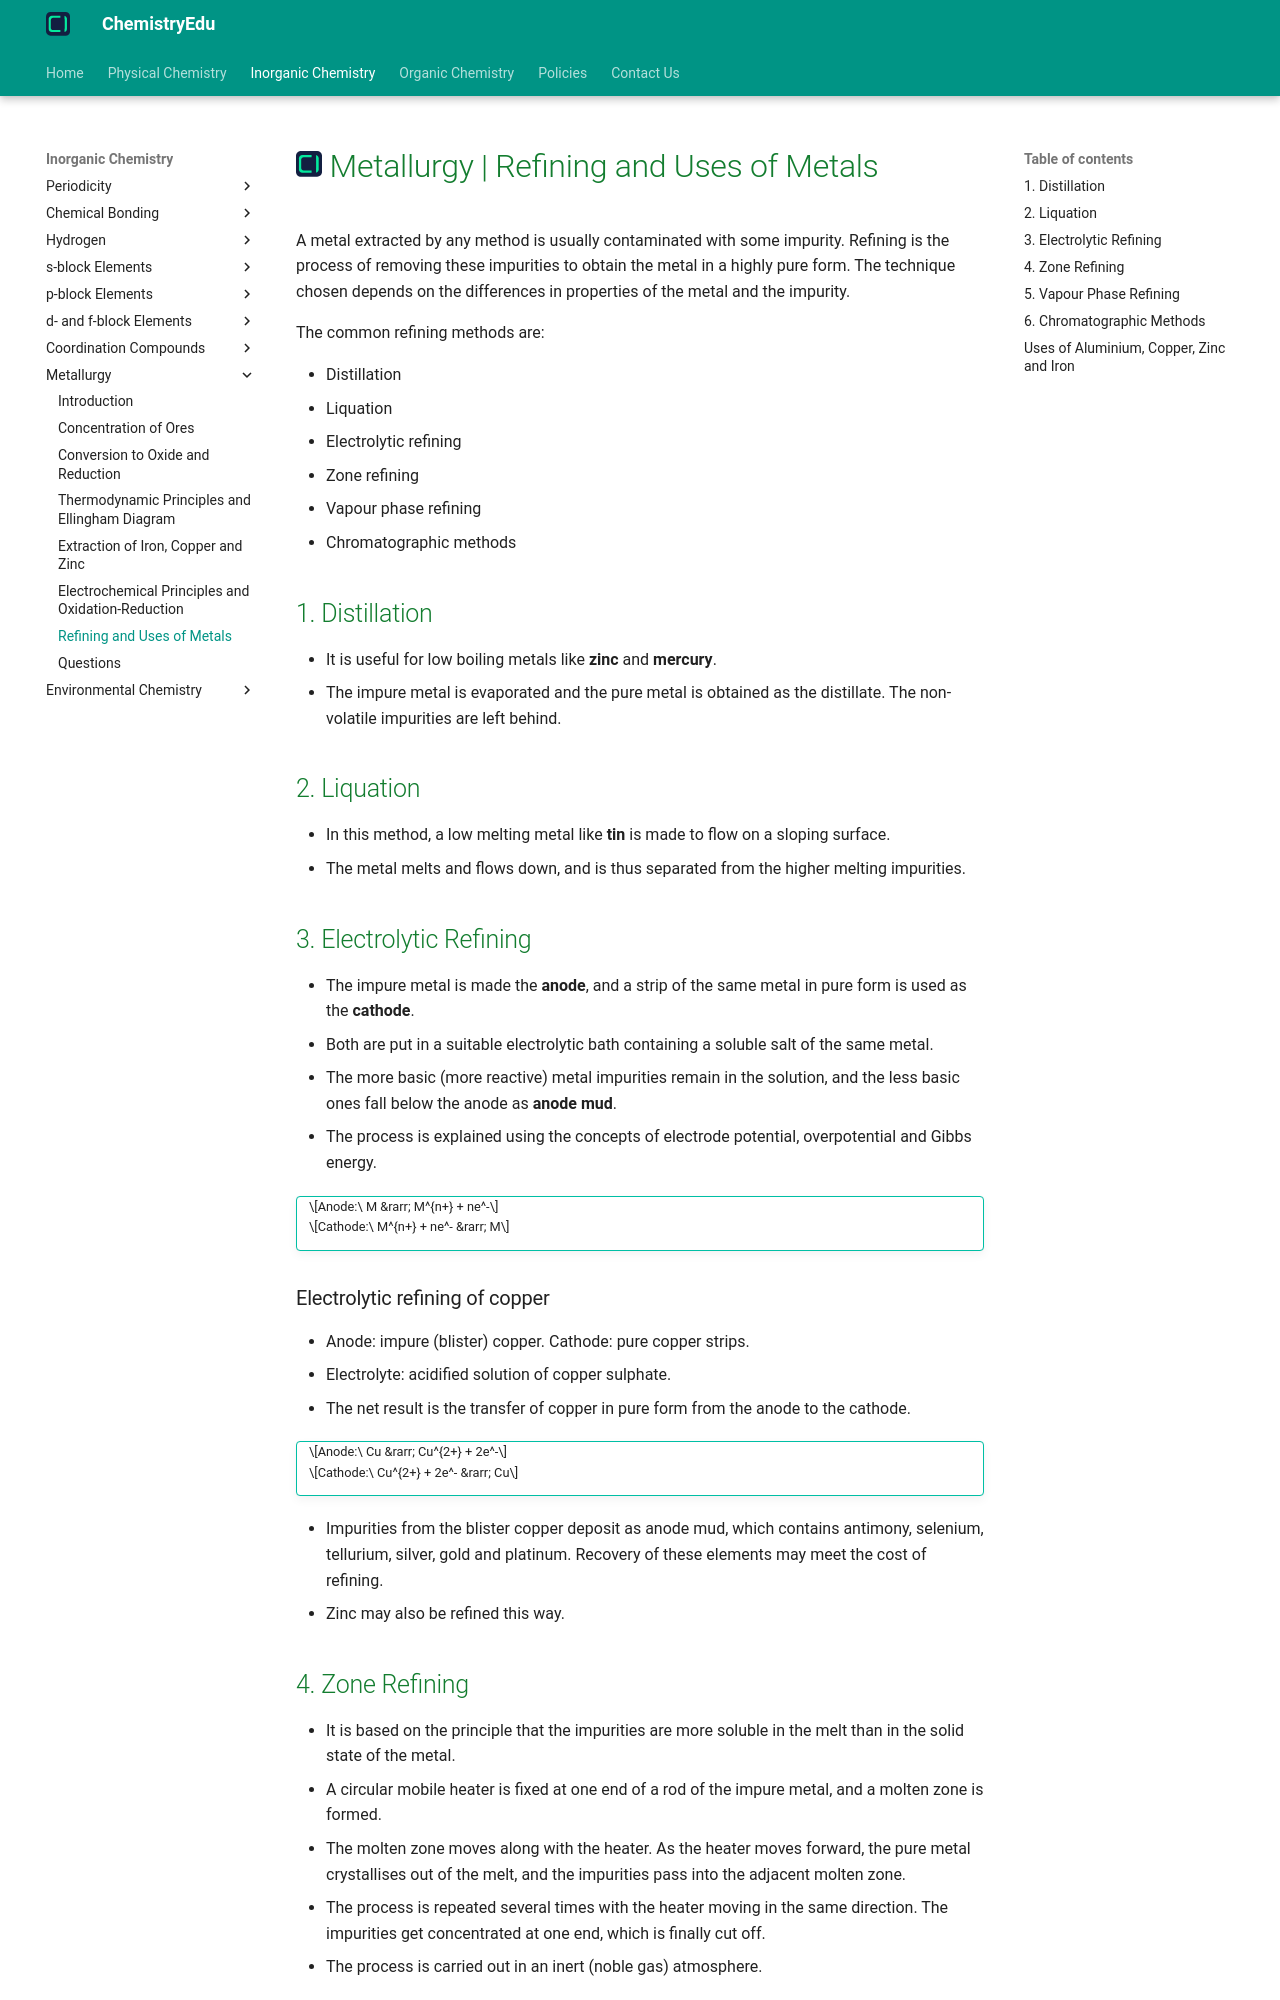

repository: KingChampion36/chemistryedu · page: inorganic-chemistry/metallurgy/refining-and-uses/index.html · generator: mkdocs

---
title: Metallurgy | Refining and Uses of Metals
description: Refining is the process of removing impurities from a crude metal to obtain the metal in a highly pure form, using differences in the properties of the metal and its impurities.
---

# [![ChemistryEdu Logo](../../images/favicon.svg){ align=left, width=3.8% }](../../index.md)  Metallurgy | Refining and Uses of Metals

A metal extracted by any method is usually contaminated with some impurity. Refining is the process of removing these impurities to obtain the metal in a highly pure form. The technique chosen depends on the differences in properties of the metal and the impurity.

The common refining methods are:

* Distillation
* Liquation
* Electrolytic refining
* Zone refining
* Vapour phase refining
* Chromatographic methods

## 1. Distillation

* It is useful for low boiling metals like **zinc** and **mercury**.
* The impure metal is evaporated and the pure metal is obtained as the distillate. The non-volatile impurities are left behind.

## 2. Liquation

* In this method, a low melting metal like **tin** is made to flow on a sloping surface.
* The metal melts and flows down, and is thus separated from the higher melting impurities.

## 3. Electrolytic Refining

* The impure metal is made the **anode**, and a strip of the same metal in pure form is used as the **cathode**.
* Both are put in a suitable electrolytic bath containing a soluble salt of the same metal.
* The more basic (more reactive) metal impurities remain in the solution, and the less basic ones fall below the anode as **anode mud**.
* The process is explained using the concepts of electrode potential, overpotential and Gibbs energy.

!!! tip ""

    $$Anode:\ M &rarr; M^{n+} + ne^-$$

    $$Cathode:\ M^{n+} + ne^- &rarr; M$$

### Electrolytic refining of copper

* Anode: impure (blister) copper. Cathode: pure copper strips.
* Electrolyte: acidified solution of copper sulphate.
* The net result is the transfer of copper in pure form from the anode to the cathode.

!!! tip ""

    $$Anode:\ Cu &rarr; Cu^{2+} + 2e^-$$

    $$Cathode:\ Cu^{2+} + 2e^- &rarr; Cu$$

* Impurities from the blister copper deposit as anode mud, which contains antimony, selenium, tellurium, silver, gold and platinum. Recovery of these elements may meet the cost of refining.
* Zinc may also be refined this way.
